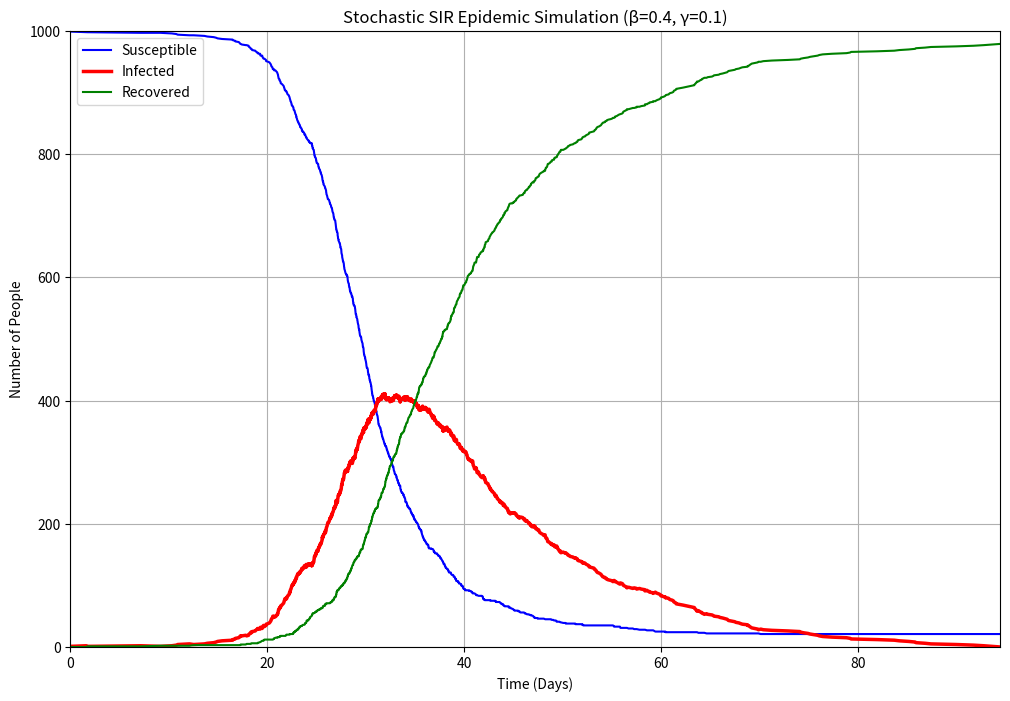

Recreate this plot in Python.
import numpy as np
import matplotlib.pyplot as plt

# Simulate an epidemic in a population of 1000 people, starting with just one infected individual. 
# We will then plot the number of people in the S, I, and R categories over time to visualize 
# the classic "epidemic curve."
# S - susceptible, I - infected, R - recovered

#Defining parameters
population_size = 1000
beta            = 0.4       #transmission rate
gamma           = 0.1       #recovery rate. 1/gamma is average duration of illness (1/0.1 = 10 days of recovery)

#Initial conditions with one person infected
initial_S   = population_size - 1
initial_I   = 1
initial_R   = 0

#Creating list to store history of SIR
S_history = [initial_S]
I_history = [initial_I]
R_history = [initial_R]

time_history = [0]

#Keeping track of current states
current_S = initial_S
current_I = initial_I
current_R = initial_R
current_time = 0

#Creating a Gillespie simulation loop

while current_I > 0:
    #Calculating the rates of the two possible events
    rate_infection = ( beta * current_S * current_I)/ population_size
    rate_recovery  = ( gamma * current_I)

    total_rate = rate_recovery + rate_infection

    #Calculating when the next event will happen
    time_to_next_event = np.random.exponential(scale=1/total_rate)

    #Which event will it be?
    r = np.random.rand()

    if r < (rate_infection / total_rate):
        #It's an INFECTION event
        current_S -= 1
        current_I += 1
    else:
        #It's a RECOVERY event
        current_I -= 1
        current_R += 1
    
    #4. Updating the clock and recording the new state
    current_time += time_to_next_event
    
    S_history.append(current_S)
    I_history.append(current_I)
    R_history.append(current_R)
    time_history.append(current_time)


#Final Plots
plt.figure(figsize=(12, 8))
plt.plot(time_history, S_history, label='Susceptible', color='blue')
plt.plot(time_history, I_history, label='Infected', color='red', linewidth=2.5)
plt.plot(time_history, R_history, label='Recovered', color='green')

#Add labels and a legend
plt.title(f'Stochastic SIR Epidemic Simulation (β={beta}, γ={gamma})')
plt.xlabel('Time (Days)')
plt.ylabel('Number of People')
plt.legend()
plt.grid(True)
plt.xlim(0, max(time_history))
plt.ylim(0, population_size)

plt.show()


